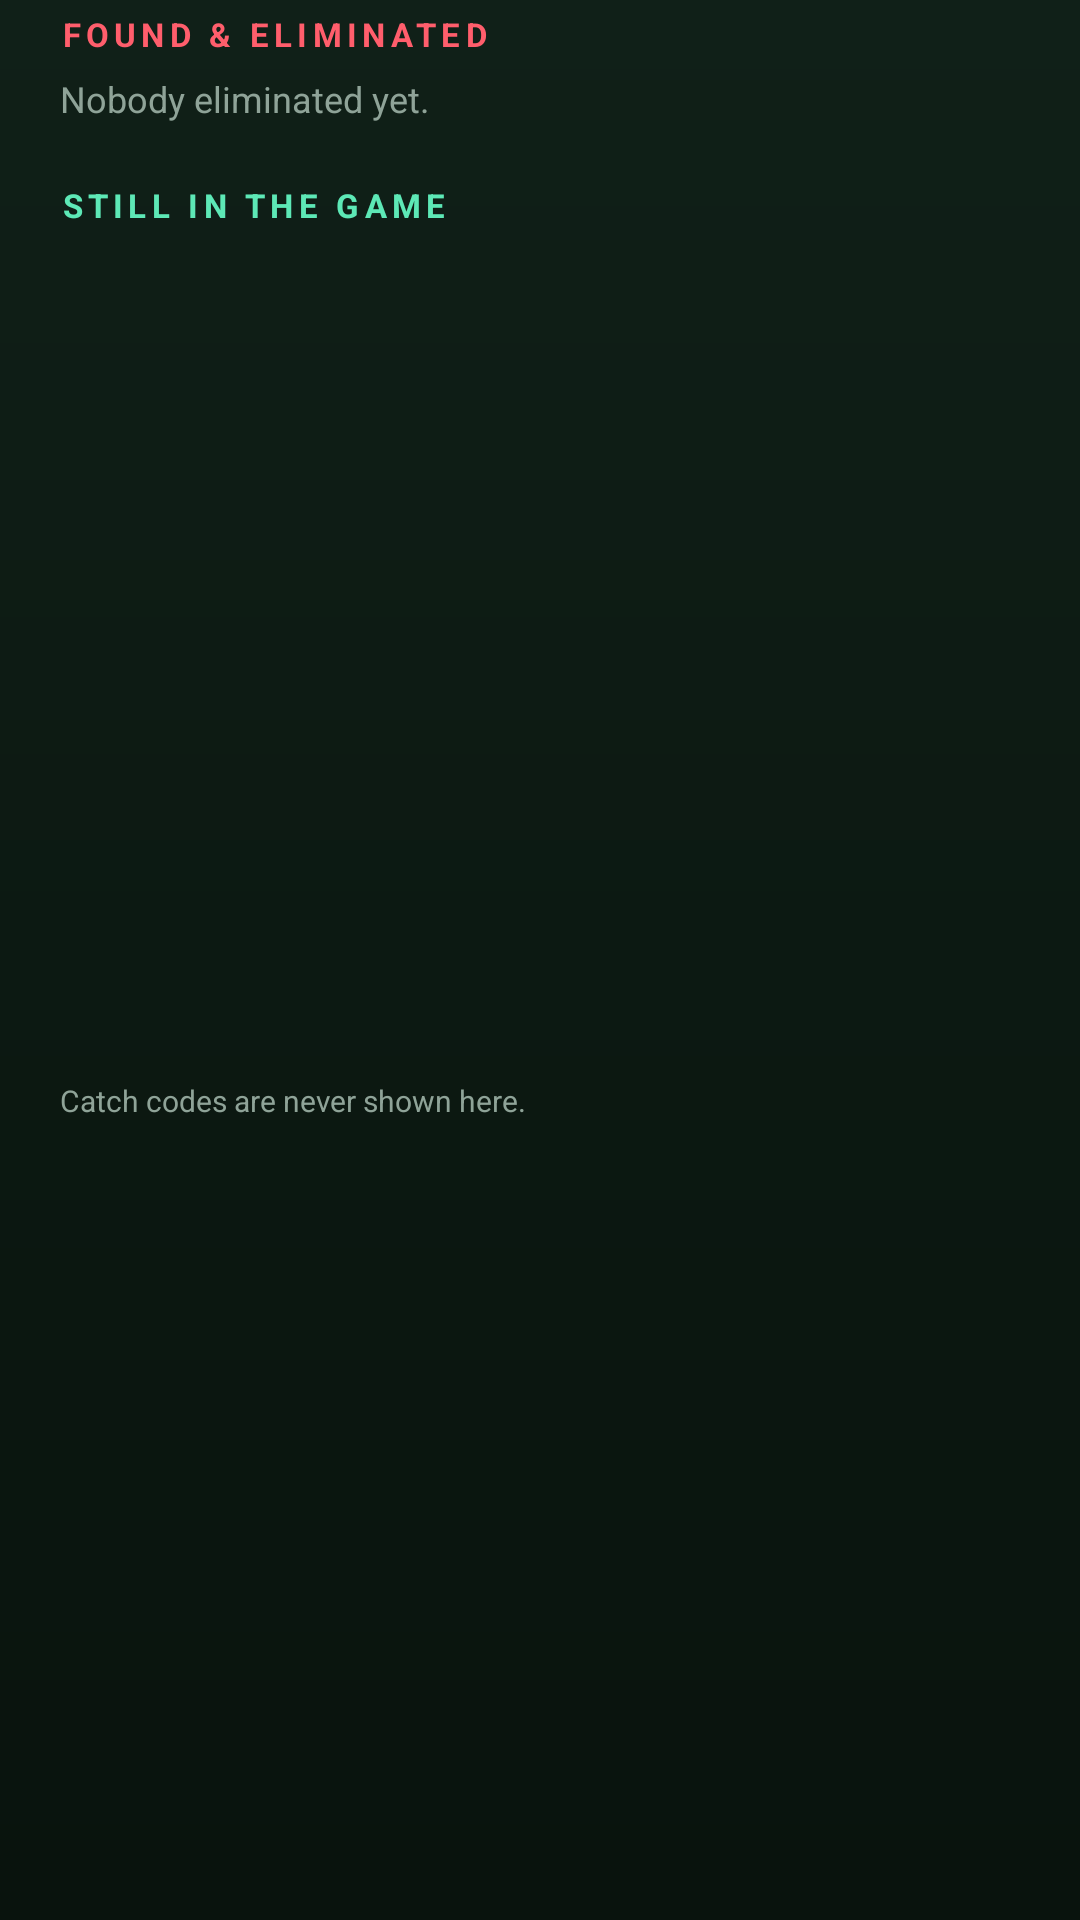

Write the Android layout XML for this screen, with the resource values it uses.
<!-- AndroidManifest.xml: application theme Theme.Zonenjagd -->
<!-- res/layout/dialog_player_overview.xml -->
<?xml version="1.0" encoding="utf-8"?>
<LinearLayout xmlns:android="http://schemas.android.com/apk/res/android"
    android:layout_width="match_parent"
    android:layout_height="wrap_content"
    android:orientation="vertical"
    android:paddingStart="20dp"
    android:paddingTop="4dp"
    android:paddingEnd="20dp"
    android:paddingBottom="4dp">

    <ScrollView
        android:layout_width="match_parent"
        android:layout_height="350dp"
        android:scrollbars="none">

        <LinearLayout
            android:layout_width="match_parent"
            android:layout_height="wrap_content"
            android:orientation="vertical">

            <TextView
                android:id="@+id/overviewOutTitle"
                android:layout_width="match_parent"
                android:layout_height="wrap_content"
                android:text="@string/overview_found_title"
                android:textAppearance="@style/TextAppearance.Zonenjagd.Section"
                android:textColor="@color/red" />

            <TextView
                android:id="@+id/overviewOutEmpty"
                android:layout_width="match_parent"
                android:layout_height="wrap_content"
                android:paddingTop="6dp"
                android:paddingBottom="6dp"
                android:text="@string/overview_empty"
                android:textColor="@color/muted"
                android:textSize="12sp" />

            <LinearLayout
                android:id="@+id/overviewOutList"
                android:layout_width="match_parent"
                android:layout_height="wrap_content"
                android:orientation="vertical" />

            <TextView
                android:id="@+id/overviewAliveTitle"
                android:layout_width="match_parent"
                android:layout_height="wrap_content"
                android:layout_marginTop="14dp"
                android:text="@string/overview_alive_title"
                android:textAppearance="@style/TextAppearance.Zonenjagd.Section"
                android:textColor="@color/mint" />

            <LinearLayout
                android:id="@+id/overviewAliveList"
                android:layout_width="match_parent"
                android:layout_height="wrap_content"
                android:orientation="vertical" />
        </LinearLayout>
    </ScrollView>

    <TextView
        android:layout_width="match_parent"
        android:layout_height="wrap_content"
        android:layout_marginTop="6dp"
        android:text="@string/overview_note"
        android:textColor="@color/muted"
        android:textSize="10sp" />
</LinearLayout>
<!-- resources referenced by this layout -->
<resources>
  <color name="mint">#5DE8B6</color>
  <color name="muted">#8FA398</color>
  <color name="red">#FF5E6C</color>
  <string name="overview_alive_title">"STILL IN THE GAME"</string>
  <string name="overview_empty">"Nobody eliminated yet."</string>
  <string name="overview_found_title">"FOUND &amp; ELIMINATED"</string>
  <string name="overview_note">"Catch codes are never shown here."</string>
  <style name="TextAppearance.Zonenjagd.Section" parent="TextAppearance.MaterialComponents.Overline">
          <item name="android:fontFamily">sans-serif-medium</item>
          <item name="android:textStyle">bold</item>
          <item name="android:textSize">11sp</item>
          <item name="android:letterSpacing">0.16</item>
          <item name="android:textColor">@color/muted</item>
      </style>
  <style name="Theme.Zonenjagd" parent="Theme.MaterialComponents.NoActionBar">
          <item name="colorPrimary">@color/lime</item>
          <item name="colorPrimaryVariant">@color/lime_dim</item>
          <item name="colorOnPrimary">@color/ink</item>
          <item name="colorSecondary">@color/orange</item>
          <item name="colorSecondaryVariant">@color/orange</item>
          <item name="colorOnSecondary">@color/ink</item>
          <item name="colorSurface">@color/surface</item>
          <item name="colorOnSurface">@color/text</item>
          <item name="colorError">@color/red</item>
          <item name="colorOnError">@color/ink</item>
          <item name="android:colorBackground">@color/bg</item>
          <item name="android:windowBackground">@drawable/bg_app</item>
          <item name="android:statusBarColor">@color/bg</item>
          <item name="android:navigationBarColor">@color/bg</item>
          <item name="android:windowLightStatusBar">false</item>
          <item name="android:windowLightNavigationBar">false</item>
          <item name="android:fontFamily">sans-serif</item>
          <item name="fontFamily">sans-serif</item>
          <item name="android:textColorPrimary">@color/text</item>
          <item name="android:textColorSecondary">@color/muted</item>
          <item name="android:textColorHint">@color/muted</item>
          <item name="materialAlertDialogTheme">@style/ThemeOverlay.Zonenjagd.AlertDialog</item>
          <item name="alertDialogTheme">@style/ThemeOverlay.Zonenjagd.AlertDialog</item>
          <item name="android:windowActionModeOverlay">true</item>
      </style>
  <color name="lime">#D7FF5F</color>
  <color name="lime_dim">#A9CE45</color>
  <color name="ink">#07120C</color>
  <color name="orange">#FF8B4C</color>
  <color name="surface">#122019</color>
  <color name="text">#F5F9F4</color>
  <color name="bg">#0B1610</color>
  <!-- drawable bg_app (drawable) -->
  <?xml version="1.0" encoding="utf-8"?>
  <shape xmlns:android="http://schemas.android.com/apk/res/android" android:shape="rectangle">
      <gradient
          android:angle="270"
          android:centerColor="#0C1912"
          android:endColor="#09130D"
          android:startColor="#102018" />
  </shape>
  <style name="ThemeOverlay.Zonenjagd.AlertDialog" parent="ThemeOverlay.MaterialComponents.Dialog.Alert">
          <item name="colorSurface">@color/surface_2</item>
          <item name="colorOnSurface">@color/text</item>
          <item name="colorPrimary">@color/lime</item>
          <item name="colorOnPrimary">@color/ink</item>
          <item name="android:textColorPrimary">@color/text</item>
          <item name="buttonBarPositiveButtonStyle">@style/Widget.Zonenjagd.DialogButton</item>
          <item name="buttonBarNegativeButtonStyle">@style/Widget.Zonenjagd.DialogButton.Muted</item>
      </style>
  <color name="surface_2">#182A20</color>
  <style name="Widget.Zonenjagd.DialogButton" parent="Widget.MaterialComponents.Button.TextButton.Dialog">
          <item name="android:textColor">@color/lime</item>
      </style>
  <style name="Widget.Zonenjagd.DialogButton.Muted" parent="Widget.MaterialComponents.Button.TextButton.Dialog">
          <item name="android:textColor">@color/muted</item>
      </style>
</resources>
